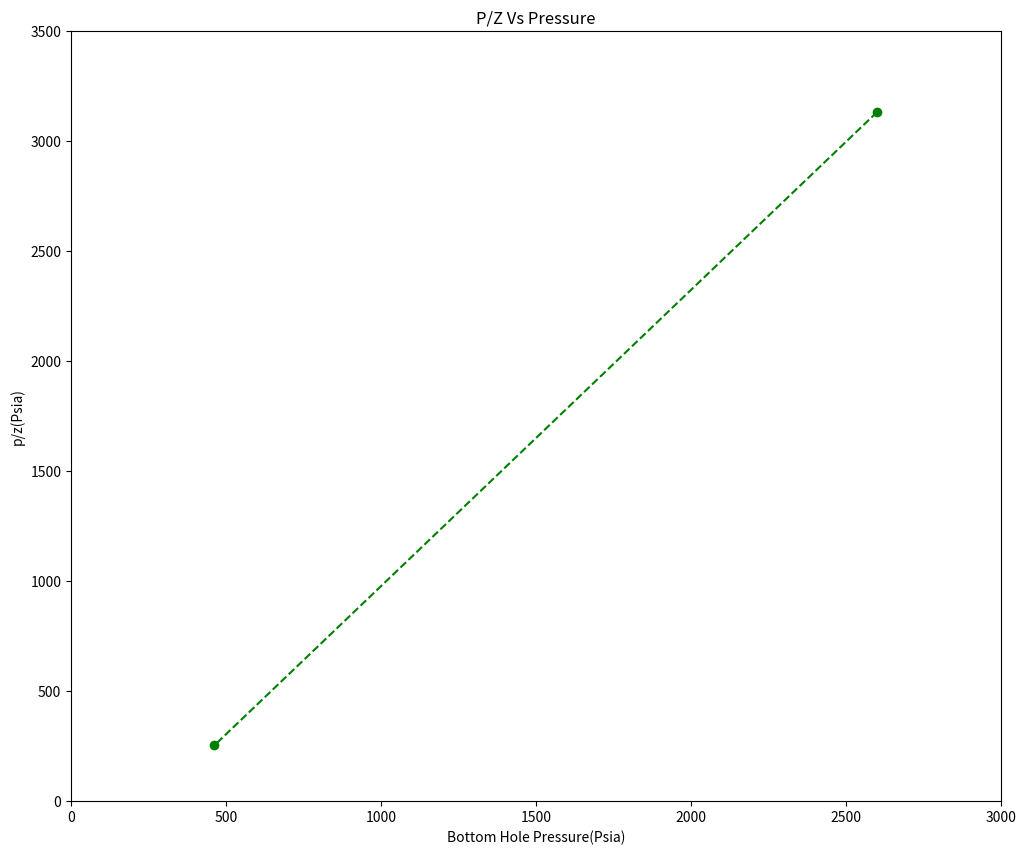
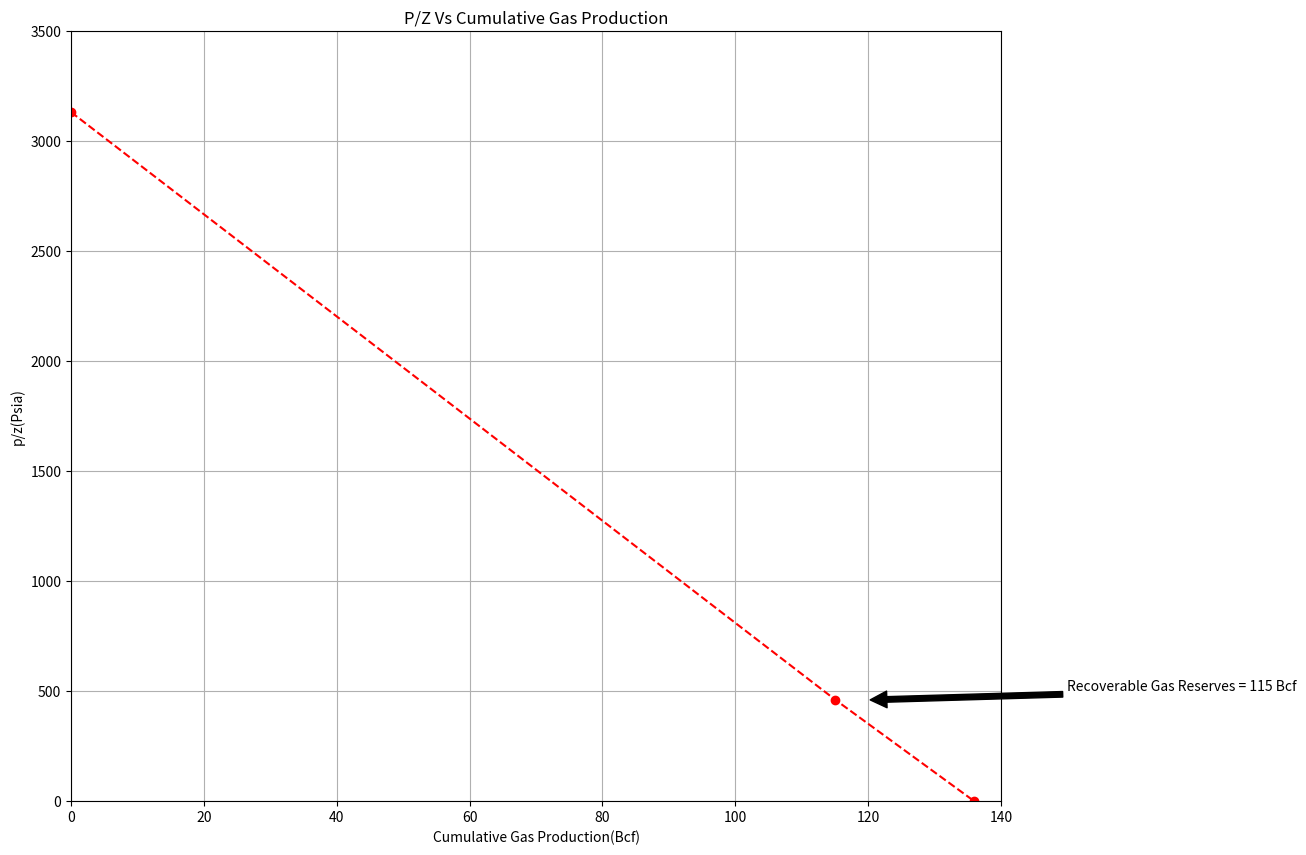

Python code for these plots, in order:
#The following information about a newly discovered sweet, dry gas pool in a Devonian reef is provided

# planimetered rock volume = 93,064 acre-feet (area = 6,400 acres) 
# weighted average pool porosity, φ = 23% 
# weighted average water saturation, Sw = 20% 
# average pool depth = 6,000 feet 
# initial reservoir pressure, pi = 2,600 psia 
# no gas analysis, but gas density, Yg = 0.65 

#The key difference between sweet and sour natural gas is that the sweet natural gas contains trace amounts of hydrogen sulfide,
#whereas the sour natural gas contains large amounts of hydrogen sulfide. Moreover, sweet natural gas is non-corrosive, 
#less acidic, and requires little refining.

#Use Brown(1984) or Joshi(1991) correlation??

def pseudocritical_parameters(gas_density):
    Ppc = 708.75 - 57.5 * gas_density
    Tpc = 169 + 314 * gas_density
    return Ppc, Tpc

pseudocritical_parameters(0.65)

#Use Abandonment Pressure rule of thumb!

#Pa = 66 psia + 66 psia of depth (Field) 
#1,000 feet 
#or 
#Pa = 240 kPaa + 80 kPaa of depth (SI) 
#100 m

def abandonment_pressure(average_depth):
    Pa = 66 + 66/1000 * average_depth
    return Pa

print(round(abandonment_pressure(6000),2), "Psia")

#Calculate pseudoreduced pressures and temperature
#Use temperature gradients for reference depth(Tf = 150 °F, 610 °R)

def pseudoreduced_initial_pressure(initial_res_pres, pseudocrit_pres):
    Ppri = initial_res_pres/pseudocrit_pres
    return Ppri

def pseudoreduced_abandon_pressure(abandon_pres, pseudocrit_pres):
    Ppra = abandon_pres/pseudocrit_pres
    return Ppra
print(round(pseudoreduced_initial_pressure(2600, 670),2), round(pseudoreduced_abandon_pressure(245, 670),2))

#Use link https://petrolcalc.blogspot.com/2015/07/standing-and-katz-z-chart-reader.html

def pseudoreduced_temperature(temp_grad, pseudocrit_temp):
    Tpr = temp_grad/pseudocrit_temp
    return Tpr

round(pseudoreduced_temperature(610, 373),2)

#Use link https://petrolcalc.blogspot.com/2015/07/standing-and-katz-z-chart-reader.html 
#to determine compressibility factor(zi and za)
#zi = 0.83 and za = 0.97

#Original Raw Gas-in-Place (ORGIP) = 
#43,560* × A × h × Ø × (1−Swi) _________________________, standard cubic feet (scf) (3.3) Bgi
#where A = drainage area, acres (1 acre = 43,560 square feet) 
#h = net pay thickness, feet 
#[note: A × h = Vb, Rock (or Bulk) Volume, acre-feet] 
#Ø = porosity, fraction 
#Swi = connate water saturation at initial conditions, fraction 
#Bgi = natural gas formation volume factor (FVF) at initial conditions, ft3/scf 
#*Use 43.56 for units of Mscf or 0.04356 for units of MMscf.

# Calculate Natural Gas Formation Volume Factor (Bg) 

#1/Bg = (520/14.65 * Tf)*p/z 

def ogas_FVF (temp_grad, init_press, comp_fac):
    GFVF = 520/(14.65 * temp_grad) * init_press/comp_fac
    return GFVF

round(ogas_FVF(610, 2600, 0.83),2)

def Original_Raw_Gas_In_Place (rock_volume, porosity, water_saturation):
    ORGIP = 0.00004356 * rock_volume * porosity * (1-water_saturation) * 182.28
    return ORGIP
print(round(Original_Raw_Gas_In_Place (93064, 0.23, 0.2),2), "Bcf")

def rgas_FVF (temp_grad, init_press, comp_fac, aband_press, aband_comp):
    GFVF = 520/(14.65 * temp_grad) * (init_press/comp_fac - aband_press/aband_comp)
    return GFVF

round(rgas_FVF(610, 2600, 0.83, 462, 0.97),2)

def Recoverable_Gas_In_Place (rock_volume, porosity, water_saturation):
    ORGIP = 0.00004356 * rock_volume * porosity * (1-water_saturation) * 154.56
    return ORGIP
print(round(Recoverable_Gas_In_Place (93064, 0.23, 0.2),2), "Bcf")

import pandas as pd
import numpy as np
import matplotlib.pyplot as plt  
from matplotlib.pyplot import figure

# initialize data for p/z vs. pressure plot.
pz_table = {'Pressure':[2600, 462], 'Ppr':[3.88, 0.37], 'Tpr':[1.64, 1.64],'z':[0.83, 0.97], 'p/z(Psia)':[3132, 253] }
df = pd.DataFrame(pz_table, index =['Initial Reservoir Pressure','Abandonment Pressure'])
df

plt.figure(figsize=(12, 10))
plt.plot(df['Pressure'], df['p/z(Psia)'], linestyle='--', color='green', marker='o')
plt.title('P/Z Vs Pressure')
plt.xlabel('Bottom Hole Pressure(Psia)')
plt.ylabel('p/z(Psia)')
plt.xlim([0, 3000])
plt.ylim([0, 3500])
#plt.grid()
plt.show()

cum_table = {'prd_cum':[0, 115, 135.96], 'p/z(Psia)':[3132, 462, 0] }
df2 = pd.DataFrame(cum_table)
df2

plt.figure(figsize=(12, 10))
plt.plot(df2['prd_cum'], df2['p/z(Psia)'], linestyle='--', color='red', marker='o')
plt.title('P/Z Vs Cumulative Gas Production')
plt.xlabel('Cumulative Gas Production(Bcf)')
plt.ylabel('p/z(Psia)')
plt.annotate("Recoverable Gas Reserves = 115 Bcf", (120, 460),  xytext=(150, 500),arrowprops=dict(facecolor='black', shrink=0.01))
plt.xlim([0, 140])
plt.ylim([0, 3500])
plt.grid()
plt.show()

#Calculate a shut-in BHP versus WHP plot ranging from original reservoir pressure 
#to abandonment pressure using Cullender and Smith Method
# pi = 2,600 psi zi = 0.83 Tf = 610 °R

def coef (gas_density, pool_depth):
    x = 0.01875 * gas_density * pool_depth 
    return x
coef(0.65, 6000)

#calculate I parameter
def param (temp, comp, press_ini):
    I = temp * comp / press_ini 
    return I
round(param(610, 0.83, 2600),3)

#Assume Imp = Iws
def mid_point_pres (press_ini):
    Pmp = press_ini - (coef(0.65, 6000)/(2 * param(610, 0.83, 2600)))
    return Pmp
print(round(mid_point_pres (2600),2), "Psia")

Ppr = mid_point_pres (2600)/671.374
round(Ppr,1)

Tmp = (40+150)/2 + 460
Tpr = Tmp/373
round(Tpr,2)
Zmp = 0.765

Imp = Tmp * Zmp / mid_point_pres (2600)
round(Imp,3)

def mid_point_pres (press_ini):
    Pmp = press_ini - (coef(0.65, 6000)/(0.176 + param(610, 0.83, 2600)))
    return Pmp
print(round(mid_point_pres (2600),0), "Psia")


